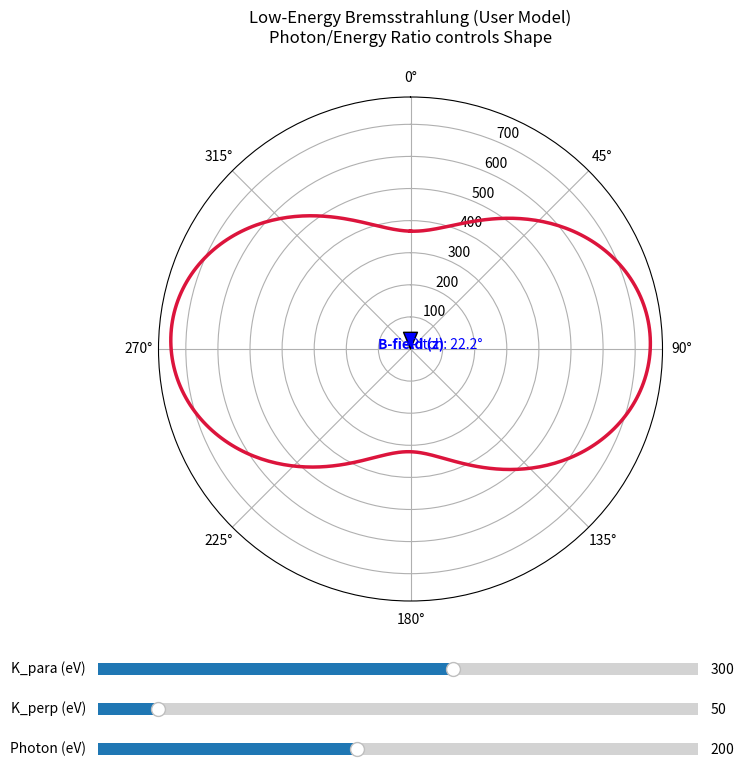

Source code (Python):
import numpy as np
import matplotlib.pyplot as plt
from matplotlib.widgets import Slider

# --- 物理定数 ---
m_e_eV = 510998.95
Z_Ar = 1.0 
PI = np.pi

# --- ユーザー定義の形状因子 (KW近似など) ---
# x = h_nu / E_kin
# xが1に近い（ハード）ほど P->1 (Dipole成分強い)
# xが0に近い（ソフト）ほど P->0 (等方的) ※元のコードの挙動準拠
def get_polarization_KW(x):
    if x < 0: return 0.0
    if x > 1: return 1.0
    return x * (1.35 - 0.35 * x)

# --- グローバル変数 ---
theta_rad = np.linspace(0, 2*np.pi, 360) 

def compute_low_energy_bremsstrahlung(v_para_eV, v_perp_eV, photon_eV):
    """
    低エネルギー(数100eV)向け：
    Photon比による形状変化 + ジャイロ平均 + 物理的強度スケーリング
    """
    # 1. 運動学 (Kinematics)
    E_kin = v_para_eV + v_perp_eV
    
    # エネルギー不足ならゼロ
    if photon_eV >= E_kin:
        # pitch_angle計算のためだけにbeta計算
        gamma = 1.0 + E_kin / m_e_eV
        beta = np.sqrt(1.0 - 1.0/gamma**2)
        # 簡易的にエネルギー比でピッチ角算出
        pitch_angle = np.arctan2(np.sqrt(v_perp_eV), np.sqrt(v_para_eV))
        return np.zeros_like(theta_rad), 0.0, E_kin, pitch_angle

    # 速度ベクトルの大きさ（強度計算用）
    gamma = 1.0 + E_kin / m_e_eV
    beta = np.sqrt(1.0 - 1.0/gamma**2)
    if beta < 1e-5: beta = 1e-5

    # ピッチ角 (tan theta = v_perp / v_para -> sqrt(E_perp)/sqrt(E_para))
    pitch_angle = np.arctan2(np.sqrt(v_perp_eV), np.sqrt(v_para_eV))

    # 2. 物理的強度係数 (Absolute Intensity Factor)
    # 断面積 sigma ~ (Z^2 / beta^2) * (1/hv) * log(...)
    # ここでは "単位立体角あたりの強度分布" なので、beta^-2 の依存性が支配的
    nu_ratio = photon_eV / E_kin
    if nu_ratio < 1e-4: nu_ratio = 1e-4
    
    # ガウント係数（対数項）
    g_ff = (np.sqrt(3)/PI) * np.log(4.0/nu_ratio)
    if g_ff < 1.0: g_ff = 1.0
    
    # 絶対強度スケール: 低速ほど相互作用時間が長く、発光確率が高い(1/beta^2)
    intensity_scale = (Z_Ar**2 / (beta**2)) * g_ff

    # 3. 形状因子 (Polarization / Anisotropy)
    P = get_polarization_KW(nu_ratio)
    
    # 4. ジャイロ平均 (Gyro-averaging)
    averaged_intensities = []
    gyro_phases = np.linspace(0, 2*np.pi, 36)
    
    for th_obs in theta_rad:
        n_obs = np.array([np.sin(th_obs), 0, np.cos(th_obs)])
        
        sum_I = 0.0
        for phi_g in gyro_phases:
            # 瞬間の電子進行方向 v_dir
            v_dir = np.array([
                np.sin(pitch_angle) * np.cos(phi_g),
                np.sin(pitch_angle) * np.sin(phi_g),
                np.cos(pitch_angle)
            ])
            
            # cos_psi: 観測方向と「瞬間の速度」のなす角
            cos_psi = np.dot(n_obs, v_dir)
            
            # 元コードのロジック:
            # Dipole成分(sin^2) と 等方成分(1.0) を P で混ぜる
            # 低エネルギーなので相対論的ビーミング(分母の4乗や5乗)はほぼ1だが、
            # 元コードにあったので念のため残す（低速なら影響小）
            beaming = 1.0 / (1.0 - beta * cos_psi)**2 
            
            sin2 = 1.0 - cos_psi**2
            shape = P * sin2 + (1.0 - P) * 1.0
            
            sum_I += shape * beaming
            
        # 平均化 * 絶対強度
        averaged_intensities.append((sum_I / len(gyro_phases)) * intensity_scale)

    return np.array(averaged_intensities), intensity_scale, E_kin, pitch_angle

# --- メイン描画 ---
# 低エネルギー設定 (400eV以下)
init_v_para = 300.0 # eV
init_v_perp = 50.0  # eV
init_photon = 200.0 # eV

fig = plt.figure(figsize=(10, 8))
ax = plt.subplot(111, projection='polar')
plt.subplots_adjust(bottom=0.25)

# 初期計算
I_dist, I_val, E_k, p_angle = compute_low_energy_bremsstrahlung(init_v_para, init_v_perp, init_photon)

line, = ax.plot(theta_rad, I_dist, color='crimson', linewidth=2.5, label='Radiation Pattern')

# ガイドライン
ax.annotate('', xy=(0, 0), xytext=(0, 1.0),
            arrowprops=dict(facecolor='blue', shrink=0.05, width=4, headwidth=10),
            xycoords='data', textcoords='data')
ax.text(0, 1.1, "B-field (z)", ha='center', color='blue', fontweight='bold')

# コーン (Pitch Angle)
cone_lines_r = [0, 1]
line_cone_R, = ax.plot([p_angle, p_angle], cone_lines_r, color='blue', linestyle='--', alpha=0.5)
line_cone_L, = ax.plot([-p_angle, -p_angle], cone_lines_r, color='blue', linestyle='--', alpha=0.5)
cone_label = ax.text(p_angle, 0, f"Pitch: {np.degrees(p_angle):.1f}°", color='blue')

# 設定
ax.set_theta_zero_location("N")
ax.set_theta_direction(-1)
ax.set_title(f"Low-Energy Bremsstrahlung (User Model)\nPhoton/Energy Ratio controls Shape", pad=20)

# スライダー (400eV付近が見やすい範囲に設定)
axcolor = '#f0f0f0'
ax_para = plt.axes([0.2, 0.15, 0.6, 0.03], facecolor=axcolor)
ax_perp = plt.axes([0.2, 0.10, 0.6, 0.03], facecolor=axcolor)
ax_phot = plt.axes([0.2, 0.05, 0.6, 0.03], facecolor=axcolor)

s_para = Slider(ax_para, 'K_para (eV)', 10.0, 500.0, valinit=init_v_para)
s_perp = Slider(ax_perp, 'K_perp (eV)', 0.0, 500.0, valinit=init_v_perp)
s_phot = Slider(ax_phot, 'Photon (eV)', 10.0, 450.0, valinit=init_photon)

def update(val):
    vp = s_para.val
    vt = s_perp.val
    ph = s_phot.val
    
    new_I, new_scale, new_Ek, new_pitch = compute_low_energy_bremsstrahlung(vp, vt, ph)
    
    # 描画更新
    line.set_ydata(new_I)
    
    # スケール調整: 絶対強度が大きく変わるため動的に最大値を追う
    rmax = np.max(new_I) if np.max(new_I) > 0 else 1.0
    ax.set_ylim(0, rmax * 1.1)
    
    # コーン更新
    line_cone_R.set_data([new_pitch, new_pitch], [0, rmax*1.1])
    line_cone_L.set_data([-new_pitch, -new_pitch], [0, rmax*1.1])
    cone_label.set_position((new_pitch, rmax*1.15))
    cone_label.set_text(f"Pitch: {np.degrees(new_pitch):.1f}°")
    
    # タイトル情報更新 (Photon比率を表示)
    ratio = ph / new_Ek if new_Ek > 0 else 0
    P_val = get_polarization_KW(ratio)
    ax.set_title(f"E_elec: {new_Ek:.1f} eV | Photon: {ph:.1f} eV (Ratio: {ratio:.2f})\nShape Factor P: {P_val:.2f} (0=Iso, 1=Dipole)", pad=20)
    
    fig.canvas.draw_idle()

s_para.on_changed(update)
s_perp.on_changed(update)
s_phot.on_changed(update)

plt.show()
